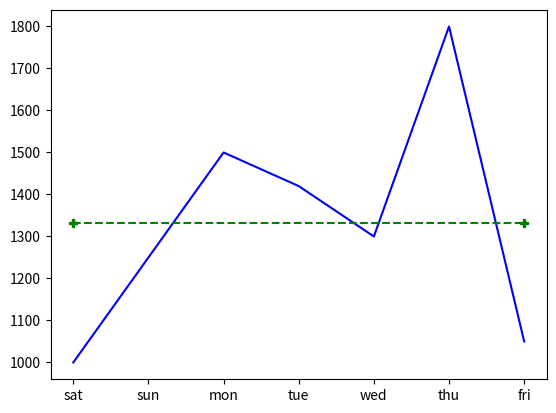

Python code for this plot:
import matplotlib.pyplot as plt

days = ['sat','sun','mon','tue','wed','thu','fri']
company_1 = [1000,1250,1500,1420,1300,1800,1050]

mean = sum(company_1)/len(company_1)

plt.plot(days,company_1,'b',label = 'company_1')
plt.plot(['sat','fri'],[mean,mean],'g--P',label = 'mean')

plt.show()